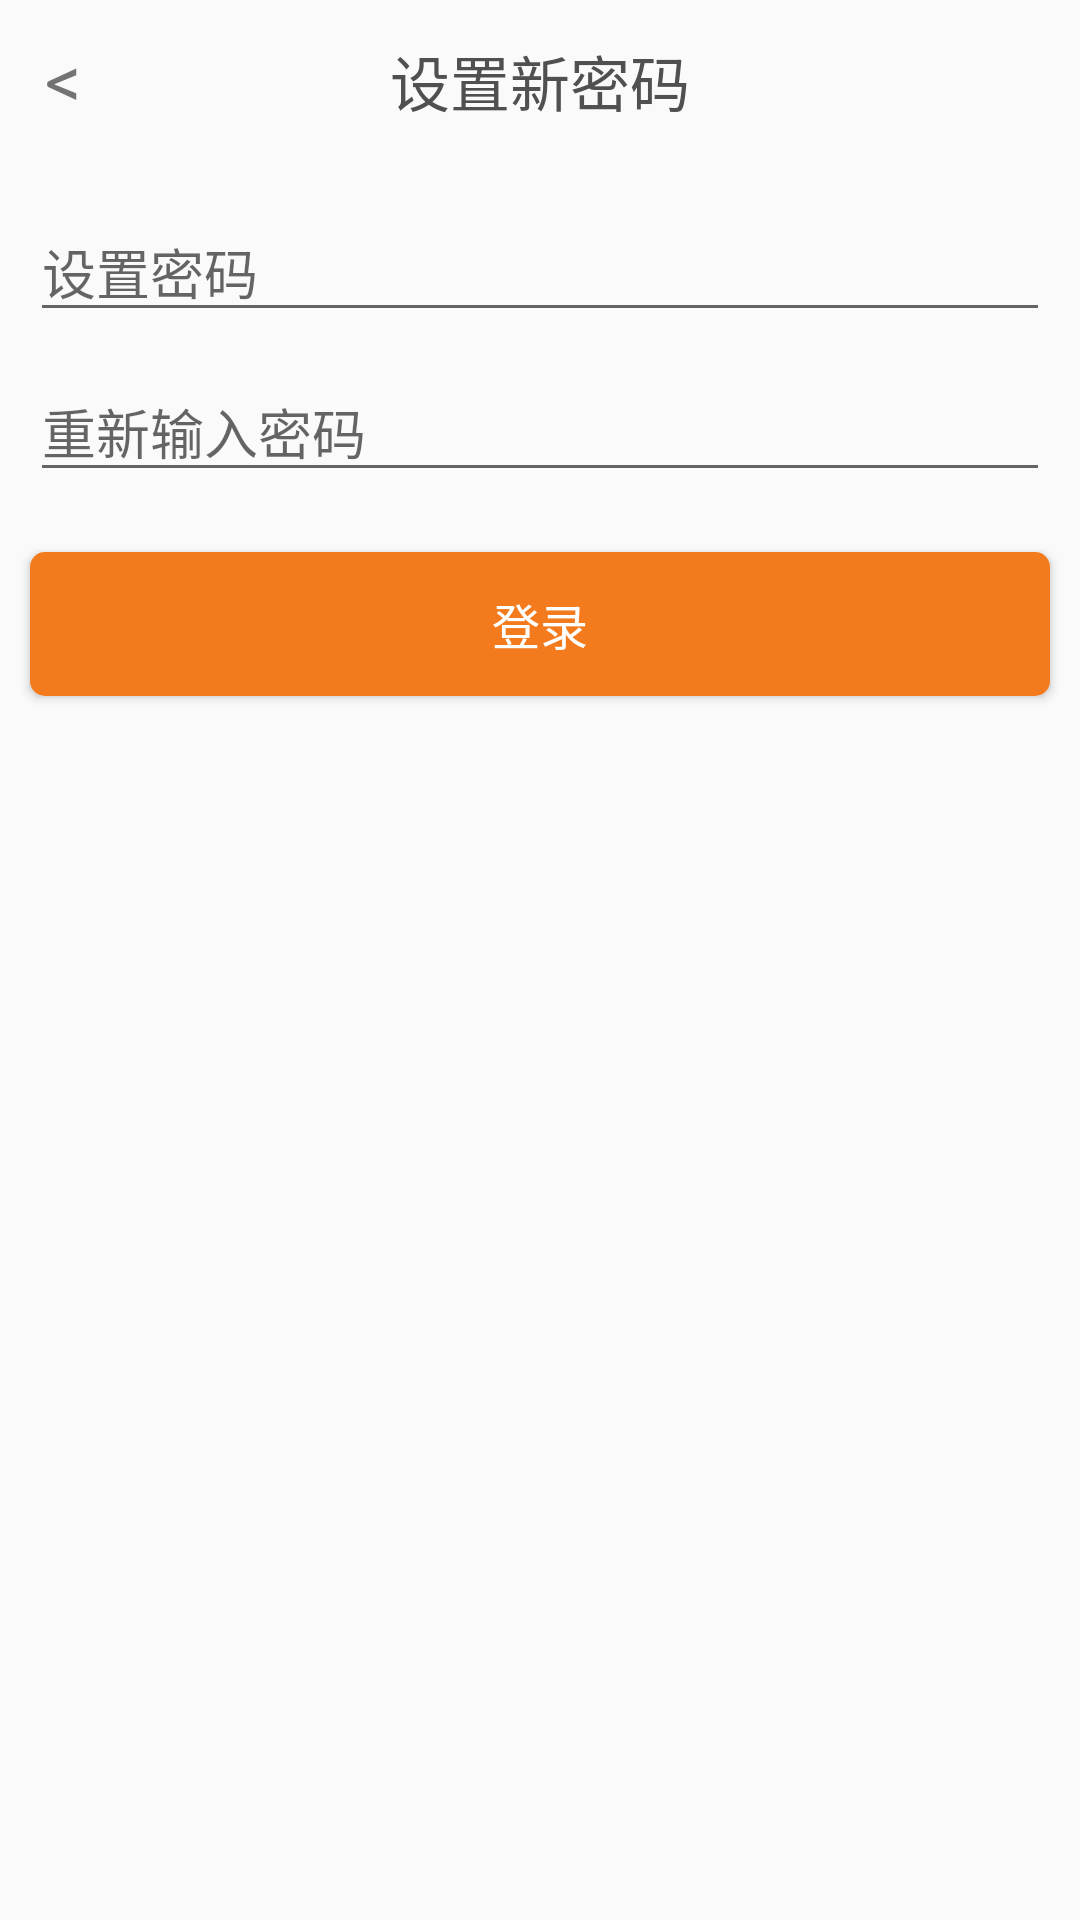

This screen was rendered from an Android layout file. Write that file and the resources it references.
<!-- AndroidManifest.xml: application theme AppTheme -->
<!-- res/layout/activity_set_password.xml -->
<?xml version="1.0" encoding="utf-8"?>
<RelativeLayout xmlns:android="http://schemas.android.com/apk/res/android"
    xmlns:tools="http://schemas.android.com/tools"
    android:layout_width="match_parent"
    android:layout_height="match_parent">

    <TextView
        android:id="@+id/set_password_back"
        android:layout_width="wrap_content"
        android:layout_height="wrap_content"
        android:text="&lt;"
        android:textSize="24dp"
        android:paddingLeft="15dp"
        android:paddingTop="10dp"
        android:paddingBottom="10dp"
        android:paddingRight="10dp"/>

    <TextView
        android:layout_width="wrap_content"
        android:layout_height="wrap_content"
        android:text="设置新密码"
        android:layout_centerHorizontal="true"
        android:textSize="20sp"
        android:layout_alignBaseline="@+id/set_password_back"
        android:textColor="@color/main_text"/>

    <EditText
        android:id="@+id/set_new_password"
        android:layout_width="match_parent"
        android:layout_height="wrap_content"
        android:layout_marginTop="15dp"
        android:layout_below="@+id/set_password_back"
        android:layout_marginLeft="10dp"
        android:layout_marginRight="10dp"
        android:hint="设置密码"/>

    <EditText
        android:id="@+id/set_new_password_again"
        android:layout_width="match_parent"
        android:layout_height="wrap_content"
        android:layout_below="@+id/set_new_password"
        android:layout_marginLeft="10dp"
        android:layout_marginRight="10dp"
        android:hint="重新输入密码"
        android:layout_marginTop="10dp"/>

    <Button
        android:id="@+id/submit_change_password"
        android:layout_width="match_parent"
        android:layout_height="wrap_content"
        android:layout_below="@+id/set_new_password_again"
        android:layout_marginTop="20dp"
        android:text="登录"
        android:textColor="@color/white"
        android:background="@drawable/corner_button"
        android:layout_marginLeft="10dp"
        android:layout_marginRight="10dp"
        android:textSize="@dimen/button_text"/>

</RelativeLayout>
<!-- resources referenced by this layout -->
<resources>
  <color name="main_text">#505050</color>
  <color name="white">#ffffff</color>
  <dimen name="button_text">16sp</dimen>
  <!-- drawable corner_button (drawable) -->
  <?xml version="1.0" encoding="utf-8"?>
  <shape xmlns:android="http://schemas.android.com/apk/res/android">
      <solid android:color="@color/yellow_2" />
      <corners android:radius="5dp" />
      <padding
          android:bottom="@dimen/corner_dimen"
          android:left="@dimen/fab_margin"
          android:right="@dimen/fab_margin"
          android:top="@dimen/corner_dimen" />
  
      <stroke android:color="@color/yellow_2"/>
  
  </shape>
  <style name="AppTheme" parent="Theme.AppCompat.Light.NoActionBar">
          
          <item name="colorPrimary">@color/colorPrimary</item>
  
          <item name="colorAccent">@color/colorAccent</item>
          <item name="colorPrimaryDark">@color/foreground_material_light</item>
      </style>
  <color name="yellow_2">#f37b1d</color>
  <dimen name="corner_dimen">8dp</dimen>
  <dimen name="fab_margin">16dp</dimen>
  <color name="colorPrimary">#3F51B5</color>
  <color name="colorAccent">#536dfe</color>
</resources>
